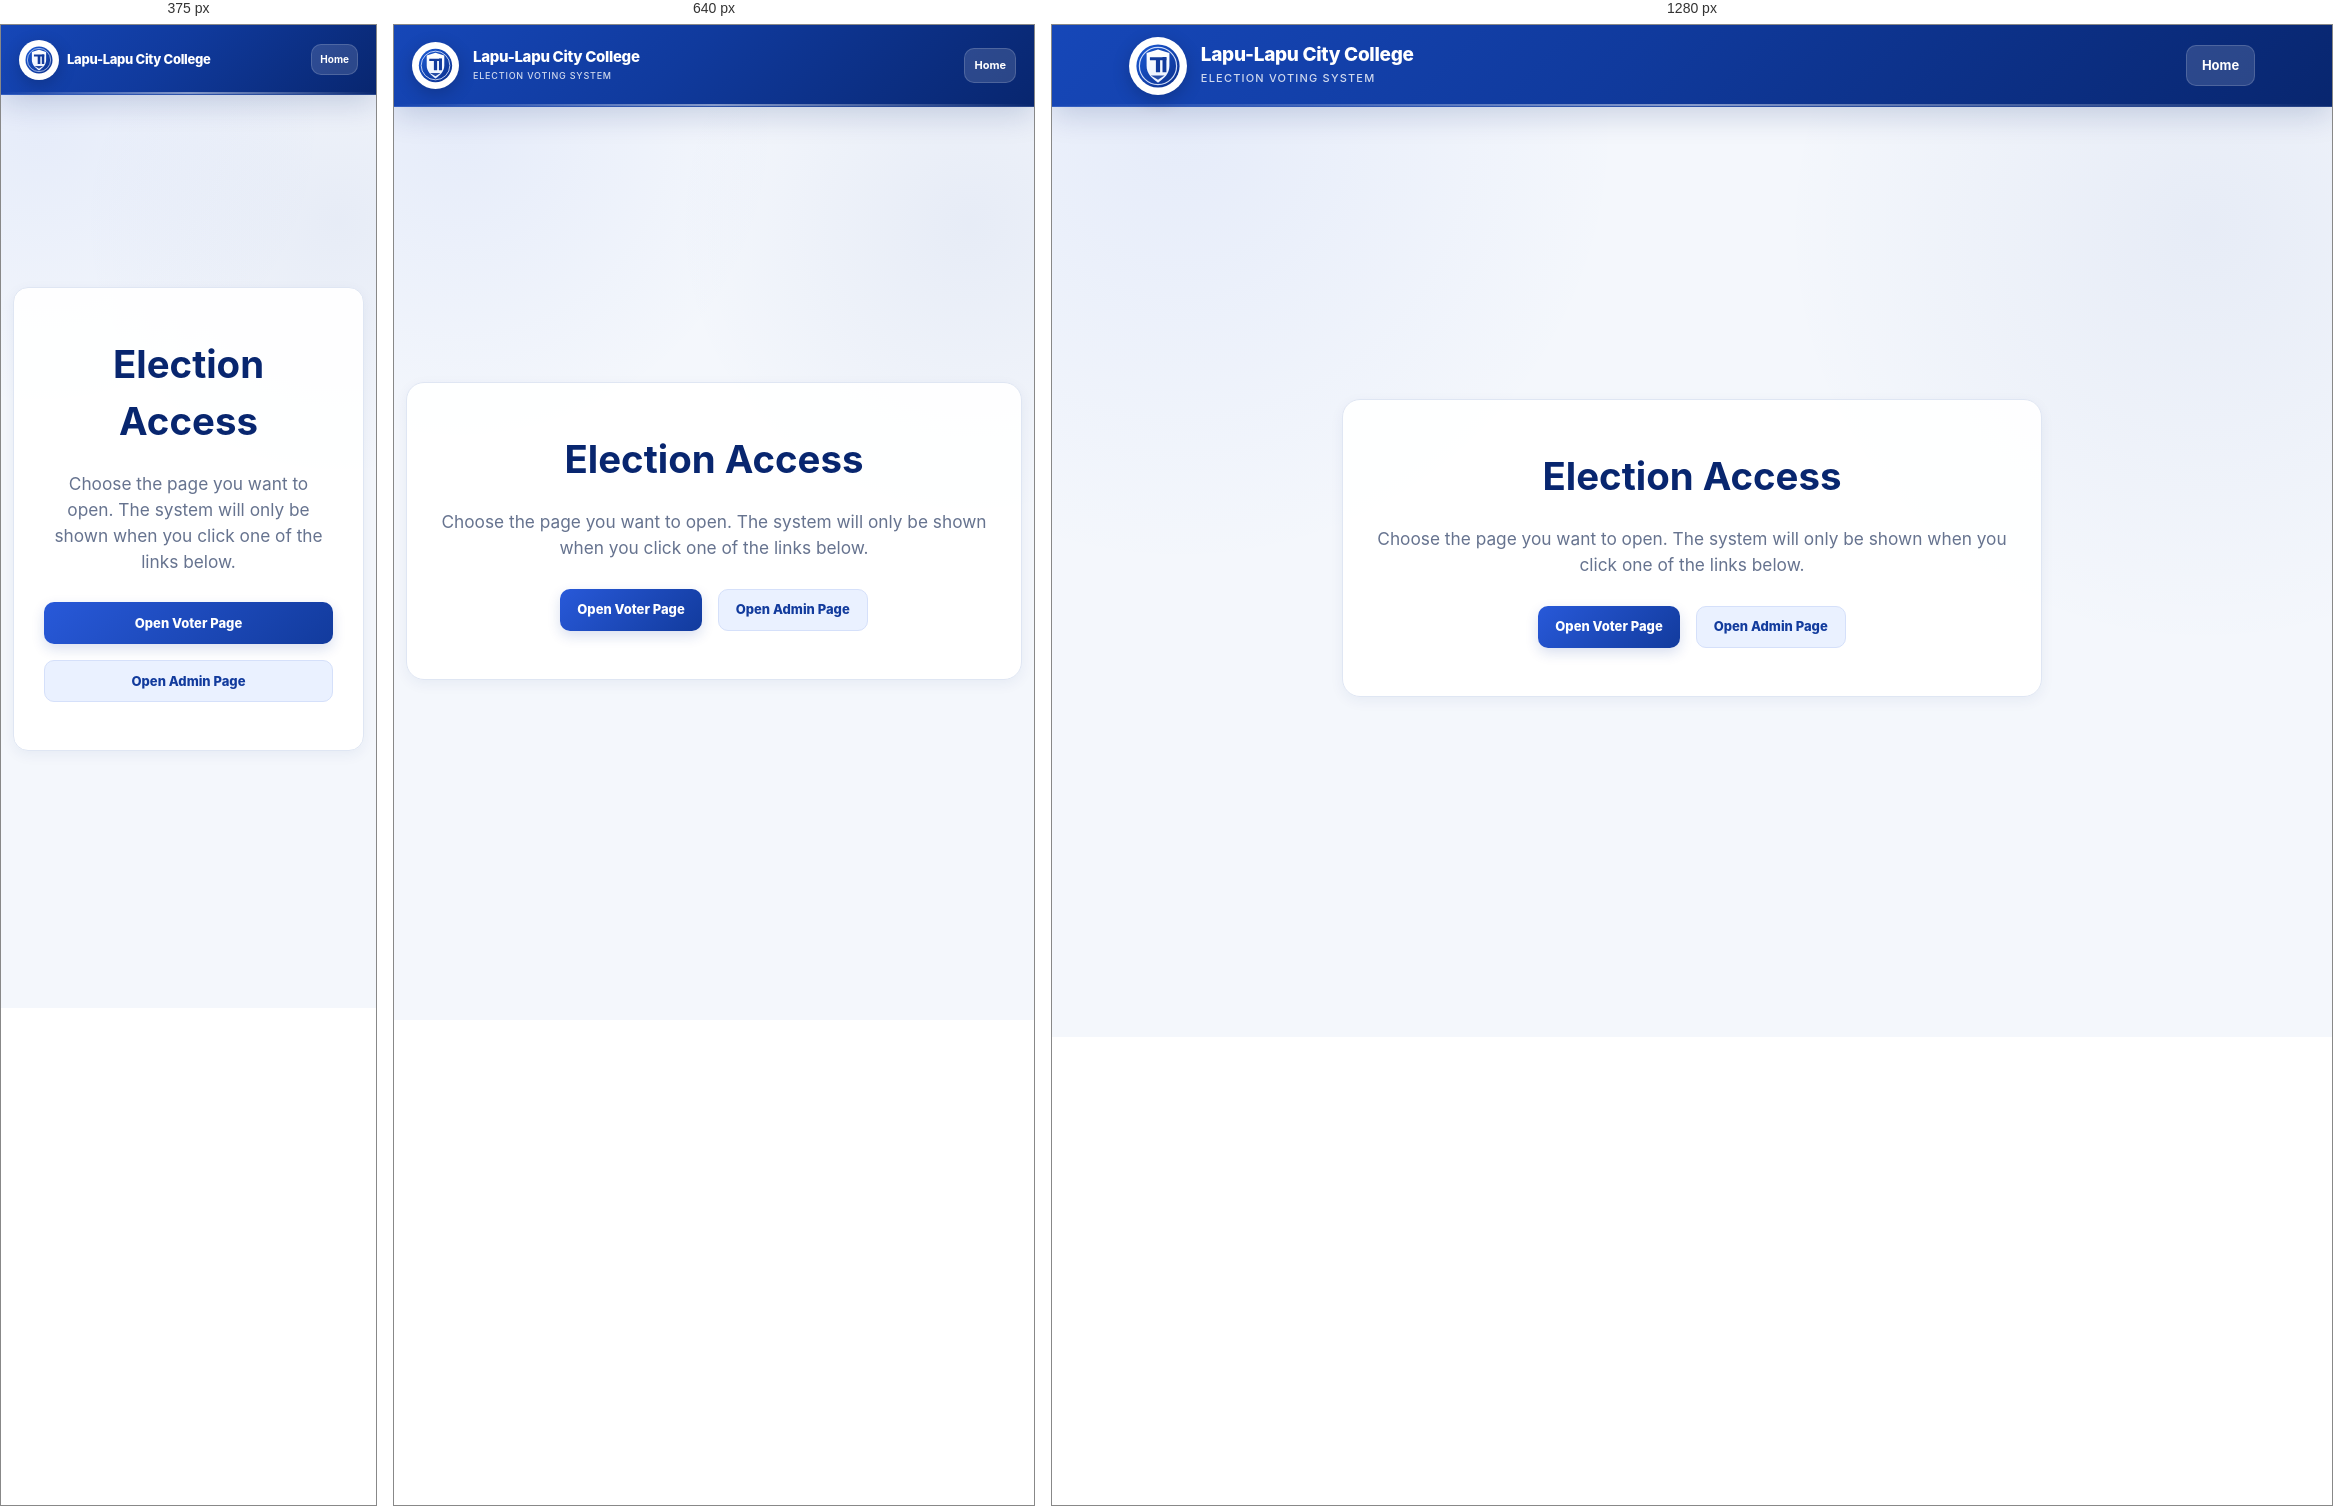
Rendered at 375 px, 640 px and 1280 px, left to right.

<!-- file: index.html -->
<!DOCTYPE html>
<html lang="en">
<head> 
    <meta charset="UTF-8">
    <meta name="viewport" content="width=device-width, initial-scale=1.0">
    <title>LLCC Election Access</title>
    <link rel="stylesheet" href="style.css">
</head>
<body>
    <header>
        <div class="brand">
            <img src="logo.svg" alt="Lapu-Lapu City College Logo">
            <div class="brand-text">
                <div class="brand-title">Lapu-Lapu City College</div>
                <div class="brand-subtitle">Election Voting System</div>
            </div>
        </div>

        <nav>
            <a href="index.html">Home</a>
        </nav>
    </header>

    <main class="container" style="display:flex; align-items:center; justify-content:center; min-height: calc(100vh - 82px);">
        <section class="card" style="max-width: 700px; width: 100%; text-align: center; padding: 48px 30px;">
            <h1 style="font-size: 2.4rem; margin-bottom: 20px; color: var(--royal-blue-dark);">Election Access</h1>
            <p style="font-size: 1.08rem; margin-bottom: 28px; color: var(--text-light);">
                Choose the page you want to open. The system will only be shown when you click one of the links below.
            </p>

            <div class="actions" style="justify-content: center; flex-wrap: wrap; gap: 16px;">
                <a href="VoteUserPanel.html" class="btn" onclick="grantAccess('voter')">Open Voter Page</a>
                <a href="VoteAdminPanel.html" class="btn secondary" onclick="grantAccess('admin')">Open Admin Page</a>
            </div>
        </section>
    </main>

    <script>
        function grantAccess(page) {
            sessionStorage.setItem('llccAccessGranted', 'true');
            sessionStorage.setItem('llccAccessPage', page || 'home');
        }
    </script>
</body>
</html>


/* @media block from style.css */
@media (max-width: 800px) {

    header {
        padding:
            10px 18px;
    }


    .brand img {
        width: 47px;

        height: 47px;
    }


    .brand-title {
        font-size: 15px;
    }


    .brand-subtitle {
        font-size: 9px;

        letter-spacing: 0.8px;
    }


    nav {
        gap: 2px;
    }


    nav a {
        padding:
            8px 9px;

        font-size: 11px;
    }


    .container {
        width:
            calc(100% - 24px);

        margin-top: 25px;
    }


    .hero {
        padding:
            32px 25px;
    }


    .hero h1 {
        font-size: 29px;
    }


    .hero p {
        font-size: 13px;
    }


    .status-card {
        align-items:
            flex-start;

        flex-direction:
            column;
    }


    .status-badge {
        width: 100%;
    }


    .stats-section {
        grid-template-columns:
            1fr;
    }


    .grid {
        grid-template-columns:
            1fr;
    }


    .party-head {
        align-items:
            flex-start;
    }

}

/* @media block from style.css */
@media (max-width: 480px) {

    header {
        min-height: 70px;
    }


    .brand {
        gap: 8px;
    }


    .brand img {
        width: 40px;

        height: 40px;
    }


    .brand-title {
        font-size: 13px;
    }


    .brand-subtitle {
        display: none;
    }


    nav a {
        font-size: 10px;

        padding:
            7px 8px;
    }


    .hero {
        border-radius: 18px;

        padding:
            27px 20px;
    }


    .hero h1 {
        font-size: 25px;
    }


    .card {
        padding:
            18px;

        border-radius: 15px;
    }


    .party-img {
        width: 65px;

        height: 65px;
    }


    .candidate {
        padding: 10px;
    }


    .candidate img {
        width: 49px;

        height: 49px;
    }


    .actions {
        flex-direction: column;

        align-items: stretch;
    }


    .actions .btn {
        width: 100%;
    }

}